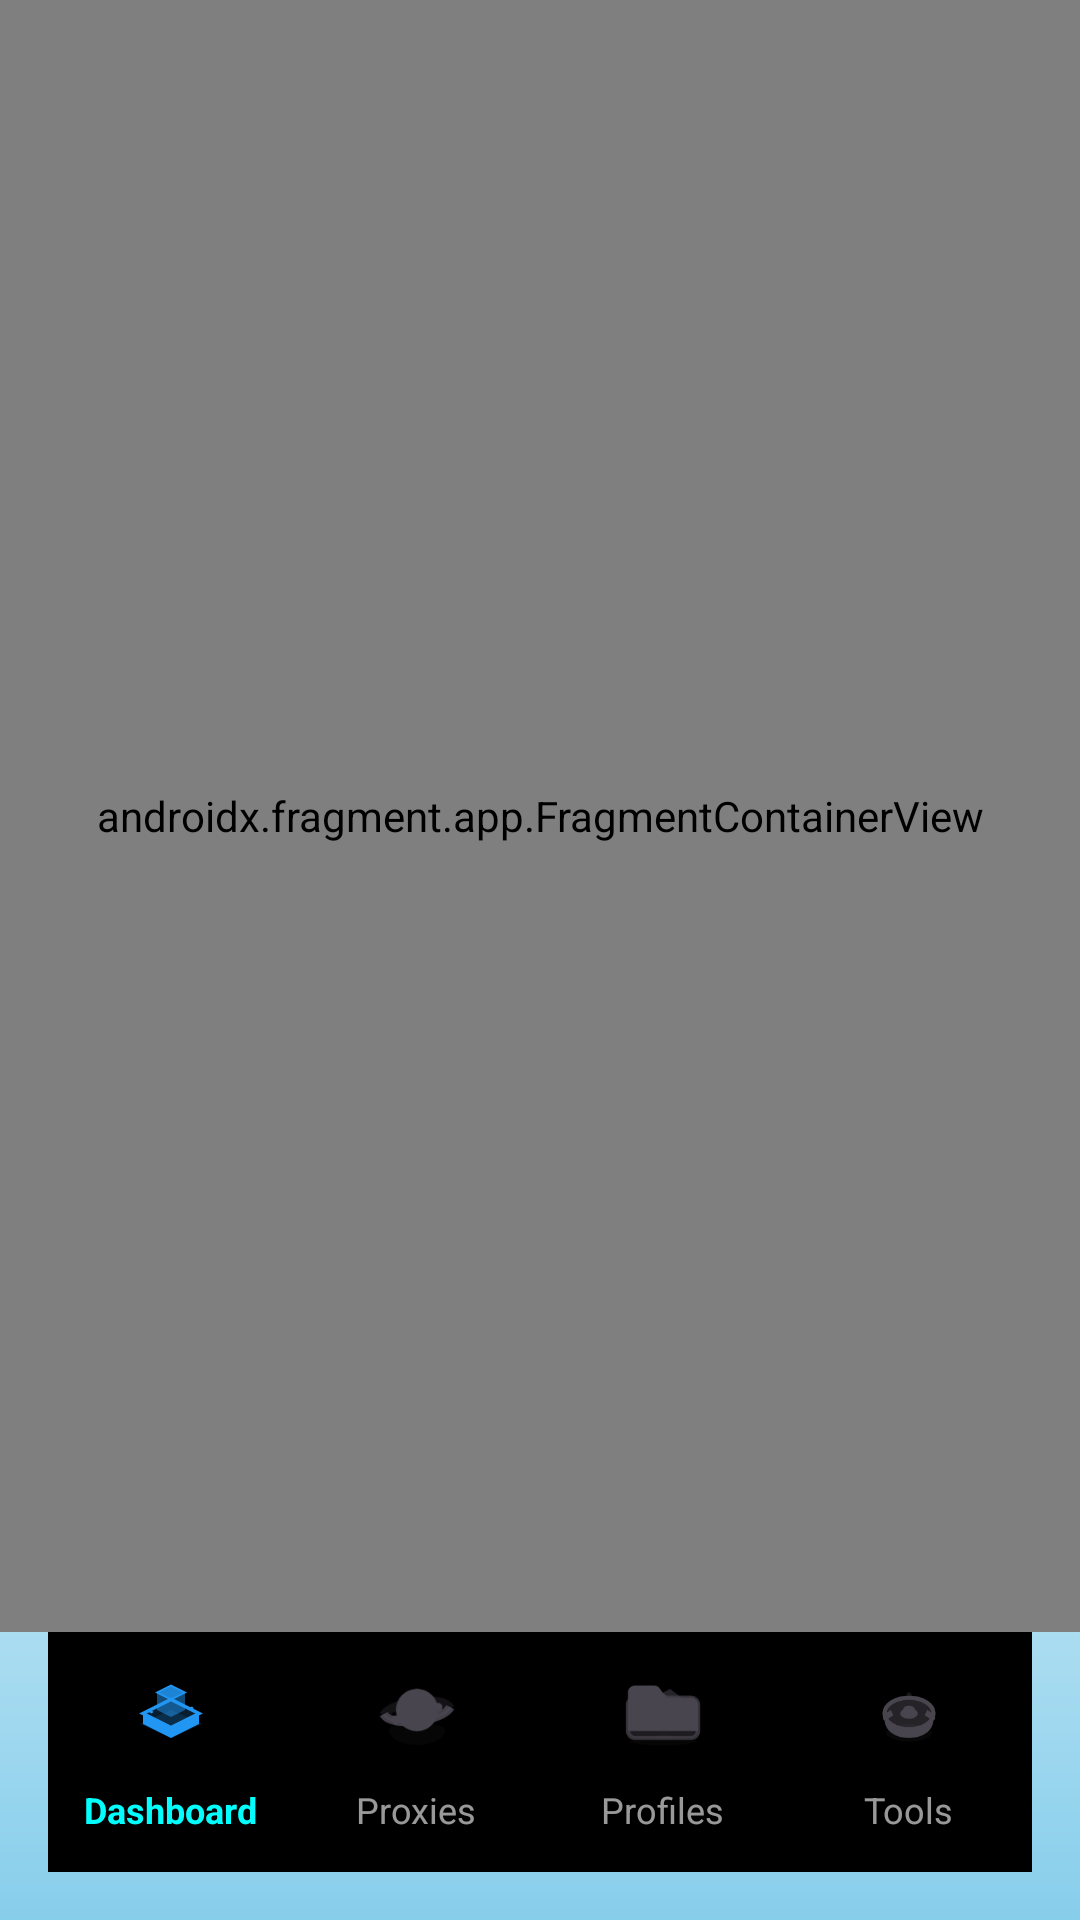

Write the Android layout XML for this screen, with the resource values it uses.
<!-- AndroidManifest.xml: application theme AppThemeDayNight.NoActionBar -->
<!-- res/layout/activity_settings.xml -->
<?xml version="1.0" encoding="utf-8"?>
<RelativeLayout xmlns:android="http://schemas.android.com/apk/res/android"
    xmlns:app="http://schemas.android.com/apk/res-auto"
    xmlns:tools="http://schemas.android.com/tools"
    android:layout_width="match_parent"
    android:layout_height="match_parent"
    android:fitsSystemWindows="true"
    tools:context=".ui.SettingsActivity">

    <androidx.fragment.app.FragmentContainerView
        android:id="@+id/fragment_settings"
        android:name="com.v2ray.ang.ui.SettingsActivity$SettingsFragment"
        android:layout_above="@id/bottom_nav"
        android:layout_width="match_parent"
        android:layout_height="match_parent" />

    <com.google.android.material.bottomnavigation.BottomNavigationView
        android:id="@+id/bottom_nav"
        android:layout_width="match_parent"
        android:layout_height="wrap_content"
        android:layout_alignParentBottom="true"
        android:layout_marginStart="16dp"
        android:layout_marginEnd="16dp"
        android:layout_marginBottom="16dp"
        android:background="@drawable/bg_bottom_nav"
        app:elevation="0dp"
        app:itemIconSize="28dp"
        app:itemActiveIndicatorStyle="@null"
        app:itemIconTint="@null"
        app:itemTextColor="@color/bottom_nav_text_color"
        app:labelVisibilityMode="labeled"
        app:itemTextAppearanceActive="@style/BottomNavTextStyle"
        app:itemTextAppearanceInactive="@style/BottomNavTextStyle"
        app:menu="@menu/bottom_nav_menu" />

</RelativeLayout>
<!-- resources referenced by this layout -->
<resources>
  <style name="BottomNavTextStyle">
          <item name="android:textSize">12sp</item>
      </style>
  <style name="AppThemeDayNight.NoActionBar" parent="AppThemeDayNight">
          <item name="windowActionBar">false</item>
          <item name="windowNoTitle">true</item>
      </style>
  <style name="AppThemeDayNight" parent="AppThemeBase">
          <item name="android:windowBackground">@drawable/bg_gradient_v2ray</item>
          <item name="android:statusBarColor">@android:color/transparent</item>
          <item name="android:navigationBarColor">@android:color/transparent</item>
          <item name="android:windowLightStatusBar">?attr/isLightTheme</item>
          <item name="android:windowLightNavigationBar" tools:targetApi="27">?attr/isLightTheme</item>
      </style>
  <!-- drawable bg_gradient_v2ray (drawable) -->
  <?xml version="1.0" encoding="utf-8"?>
  <shape xmlns:android="http://schemas.android.com/apk/res/android"
      android:shape="rectangle">
      <gradient
          android:startColor="#FFFFFF"
          android:centerColor="#FFFFFF"
          android:endColor="#87CEEB"
          android:angle="270" />
  </shape>
  <color name="md_theme_primary">#2196F3</color>
  <color name="md_theme_onPrimary">#FFFFFF</color>
  <color name="md_theme_primaryContainer">#BBDEFB</color>
  <color name="md_theme_onPrimaryContainer">#0D47A1</color>
  <color name="md_theme_secondary">#03A9F4</color>
  <color name="md_theme_onSecondary">#FFFFFF</color>
  <color name="md_theme_secondaryContainer">#B3E5FC</color>
  <color name="md_theme_onSecondaryContainer">#01579B</color>
  <color name="md_theme_tertiary">#4F606E</color>
  <color name="md_theme_onTertiary">#FFFFFF</color>
  <color name="md_theme_tertiaryContainer">#D2E4F5</color>
  <color name="md_theme_onTertiaryContainer">#0B1D29</color>
  <color name="md_theme_error">#B3261E</color>
  <color name="md_theme_onError">#FFFFFF</color>
  <color name="md_theme_errorContainer">#F9DEDC</color>
  <color name="md_theme_onErrorContainer">#410E0B</color>
  <color name="md_theme_surface">#FFFFFF</color>
  <color name="md_theme_onSurface">#1C1B1F</color>
  <color name="md_theme_surfaceVariant">#E0E0E0</color>
  <color name="md_theme_onSurfaceVariant">#49454F</color>
  <color name="md_theme_inverseSurface">#303030</color>
  <color name="md_theme_inverseOnSurface">#F5F5F5</color>
  <color name="md_theme_background">#F5F5F5</color>
  <color name="md_theme_onBackground">#1C1B1F</color>
  <color name="md_theme_outline">#9E9E9E</color>
  <color name="md_theme_outlineVariant">#BDBDBD</color>
  <color name="md_theme_inversePrimary">#90CAF9</color>
</resources>
